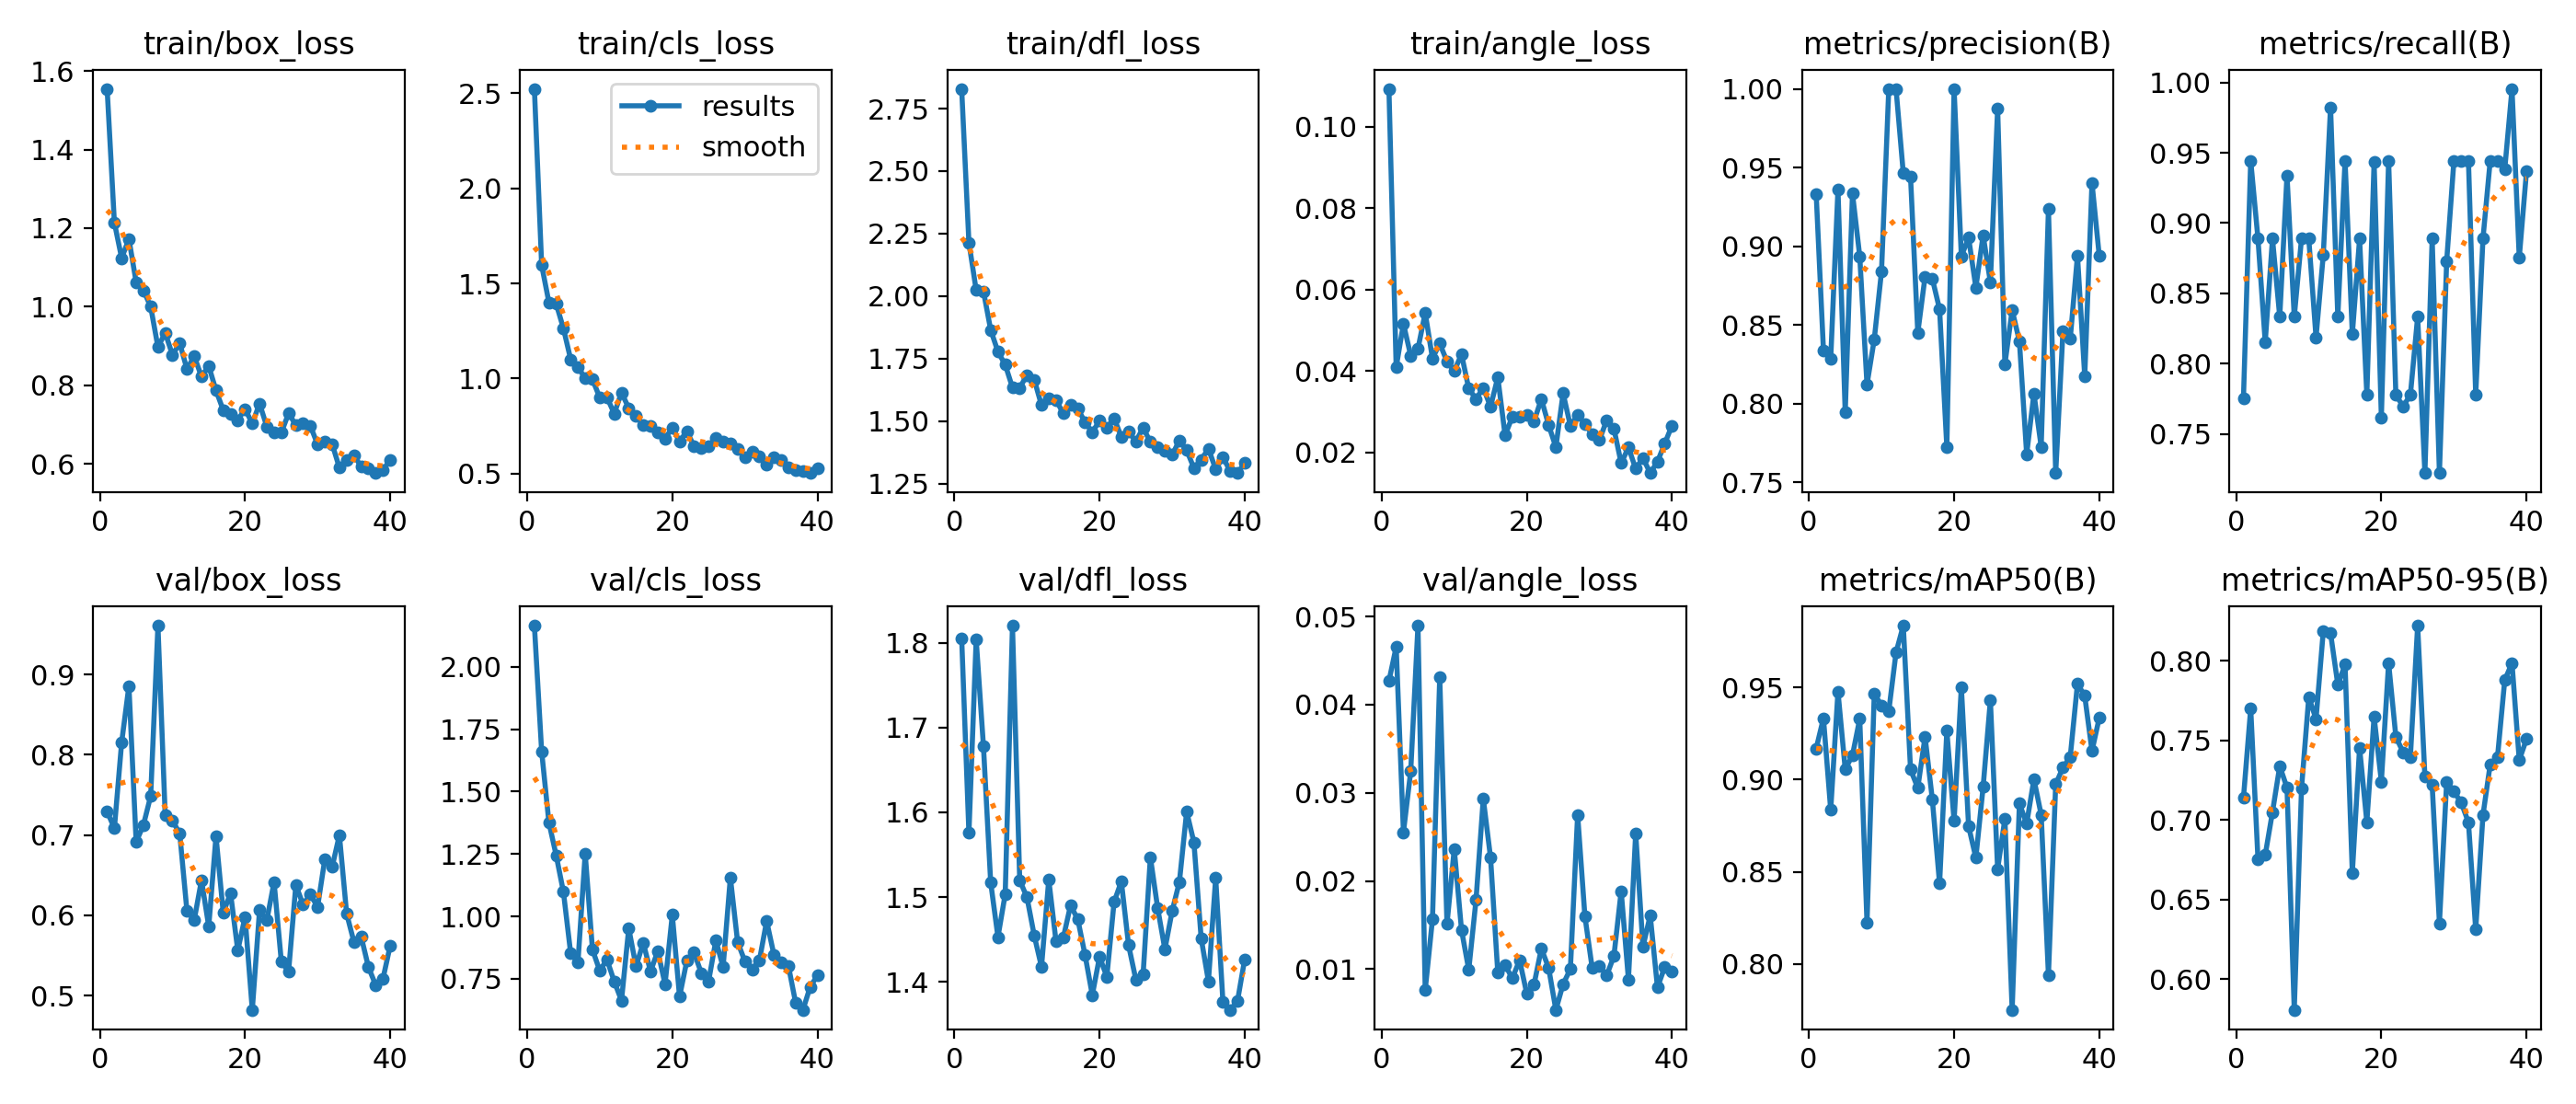

Values plotted in this chart, from the file beside it:
epoch, time, train/box_loss, train/cls_loss, train/dfl_loss, train/angle_loss, metrics/precision(B), metrics/recall(B), metrics/mAP50(B), metrics/mAP50-95(B), val/box_loss, val/cls_loss, val/dfl_loss, val/angle_loss, lr/pg0, lr/pg1, lr/pg2
1, 14.76, 1.555, 2.523, 2.829, 0.1093, 0.9331, 0.7753, 0.9168, 0.7139, 0.7291, 2.165, 1.805, 0.04268, 0.0006559, 0.0006559, 0.0006559
2, 26, 1.214, 1.596, 2.214, 0.04089, 0.834, 0.9444, 0.9332, 0.7701, 0.7084, 1.661, 1.576, 0.04656, 0.001301, 0.001301, 0.001301
3, 39.06, 1.124, 1.4, 2.023, 0.05154, 0.8284, 0.8889, 0.8835, 0.6755, 0.8153, 1.376, 1.804, 0.02552, 0.001924, 0.001924, 0.001924
4, 50.33, 1.173, 1.393, 2.02, 0.04373, 0.9362, 0.8153, 0.9477, 0.678, 0.8857, 1.245, 1.678, 0.03244, 0.001901, 0.001901, 0.001901
5, 62.22, 1.062, 1.264, 1.865, 0.04541, 0.7944, 0.8889, 0.9056, 0.705, 0.6912, 1.098, 1.517, 0.04897, 0.001868, 0.001868, 0.001868
6, 74.49, 1.042, 1.1, 1.778, 0.05423, 0.9336, 0.8333, 0.9131, 0.7338, 0.7125, 0.8515, 1.453, 0.00762, 0.001835, 0.001835, 0.001835
7, 85.7, 1, 1.06, 1.725, 0.04304, 0.8936, 0.934, 0.9329, 0.7204, 0.7486, 0.8159, 1.504, 0.01566, 0.001802, 0.001802, 0.001802
8, 96.16, 0.897, 1.001, 1.634, 0.0467, 0.8122, 0.8333, 0.8224, 0.5807, 0.9608, 1.252, 1.82, 0.04313, 0.001769, 0.001769, 0.001769
9, 108.6, 0.9334, 0.9959, 1.633, 0.04231, 0.8408, 0.8889, 0.9464, 0.7199, 0.7246, 0.8667, 1.52, 0.0151, 0.001736, 0.001736, 0.001736
10, 121, 0.8772, 0.8999, 1.685, 0.03993, 0.8841, 0.8889, 0.9402, 0.7772, 0.7177, 0.7826, 1.5, 0.02362, 0.001703, 0.001703, 0.001703
11, 133.9, 0.9069, 0.9014, 1.666, 0.04406, 1, 0.8186, 0.937, 0.7634, 0.7019, 0.8266, 1.455, 0.01445, 0.00167, 0.00167, 0.00167
12, 147.4, 0.841, 0.8155, 1.563, 0.03561, 1, 0.8774, 0.9689, 0.8188, 0.6051, 0.7393, 1.418, 0.00991, 0.001637, 0.001637, 0.001637
13, 158.8, 0.8738, 0.9263, 1.592, 0.03307, 0.9464, 0.9823, 0.9834, 0.8175, 0.5941, 0.6627, 1.521, 0.01783, 0.001604, 0.001604, 0.001604
14, 170.2, 0.8222, 0.8446, 1.585, 0.03581, 0.944, 0.8333, 0.9054, 0.7851, 0.6438, 0.9521, 1.448, 0.02934, 0.001571, 0.001571, 0.001571
15, 184.4, 0.8489, 0.8024, 1.53, 0.03117, 0.845, 0.9444, 0.8954, 0.7976, 0.586, 0.7994, 1.452, 0.02265, 0.001538, 0.001538, 0.001538
16, 196, 0.7866, 0.7558, 1.565, 0.03842, 0.8807, 0.8209, 0.9233, 0.6668, 0.6986, 0.8945, 1.49, 0.00959, 0.001505, 0.001505, 0.001505
17, 209, 0.7362, 0.7497, 1.55, 0.02417, 0.8795, 0.8889, 0.8893, 0.7454, 0.6029, 0.7791, 1.474, 0.01049, 0.001472, 0.001472, 0.001472
18, 220.2, 0.7273, 0.7179, 1.495, 0.02867, 0.86, 0.7778, 0.8436, 0.6987, 0.6278, 0.8611, 1.432, 0.00894, 0.001439, 0.001439, 0.001439
19, 231.7, 0.7109, 0.6848, 1.455, 0.02868, 0.7725, 0.9434, 0.9264, 0.7649, 0.5561, 0.7285, 1.385, 0.01102, 0.001406, 0.001406, 0.001406
20, 248.1, 0.7393, 0.7407, 1.501, 0.0292, 1, 0.7616, 0.8776, 0.7242, 0.5979, 1.006, 1.43, 0.00718, 0.001373, 0.001373, 0.001373
21, 260.6, 0.7024, 0.669, 1.472, 0.0276, 0.8936, 0.9444, 0.9502, 0.7987, 0.4822, 0.6782, 1.406, 0.00828, 0.00134, 0.00134, 0.00134
22, 272.3, 0.753, 0.723, 1.512, 0.0331, 0.9054, 0.7778, 0.8746, 0.7523, 0.6064, 0.8216, 1.494, 0.01232, 0.001307, 0.001307, 0.001307
23, 286.4, 0.6948, 0.6435, 1.437, 0.02669, 0.8738, 0.7696, 0.8576, 0.7426, 0.5936, 0.8548, 1.519, 0.01015, 0.001274, 0.001274, 0.001274
24, 297.6, 0.6808, 0.6356, 1.457, 0.02124, 0.907, 0.7778, 0.8959, 0.7398, 0.6415, 0.7729, 1.443, 0.00537, 0.001241, 0.001241, 0.001241
25, 309.4, 0.6794, 0.6452, 1.42, 0.03447, 0.8771, 0.8333, 0.9431, 0.8222, 0.5424, 0.7399, 1.403, 0.00829, 0.001208, 0.001208, 0.001208
26, 322.4, 0.7284, 0.6864, 1.472, 0.02649, 0.9876, 0.7222, 0.8515, 0.7275, 0.5298, 0.9038, 1.409, 0.01, 0.001175, 0.001175, 0.001175
27, 333.4, 0.6987, 0.6699, 1.417, 0.02924, 0.825, 0.8889, 0.8788, 0.7221, 0.6377, 0.7969, 1.547, 0.02752, 0.001142, 0.001142, 0.001142
28, 345.8, 0.7023, 0.6584, 1.395, 0.02695, 0.8595, 0.7222, 0.7751, 0.6352, 0.6133, 1.155, 1.487, 0.016, 0.001109, 0.001109, 0.001109
29, 356.1, 0.6965, 0.6274, 1.381, 0.02448, 0.8396, 0.873, 0.887, 0.7241, 0.6257, 0.8971, 1.439, 0.01015, 0.001076, 0.001076, 0.001076
30, 367.4, 0.649, 0.5865, 1.365, 0.02303, 0.7679, 0.9444, 0.8761, 0.7179, 0.6106, 0.8201, 1.484, 0.01038, 0.001043, 0.001043, 0.001043
31, 381.4, 0.6556, 0.6162, 1.422, 0.02779, 0.8064, 0.9444, 0.9002, 0.711, 0.6702, 0.7877, 1.518, 0.00926, 0.00101, 0.00101, 0.00101
32, 395.5, 0.6503, 0.5897, 1.383, 0.02578, 0.7727, 0.9444, 0.8809, 0.6985, 0.6601, 0.8233, 1.601, 0.01148, 0.000977, 0.000977, 0.000977
33, 408.8, 0.5898, 0.5481, 1.312, 0.0173, 0.9236, 0.7778, 0.794, 0.6312, 0.6999, 0.9811, 1.565, 0.01885, 0.000944, 0.000944, 0.000944
34, 421.6, 0.6103, 0.5842, 1.346, 0.02117, 0.756, 0.8889, 0.8975, 0.703, 0.602, 0.8469, 1.452, 0.00882, 0.000911, 0.000911, 0.000911
35, 434.4, 0.6222, 0.5726, 1.39, 0.01594, 0.846, 0.9444, 0.9065, 0.735, 0.5669, 0.8154, 1.401, 0.02543, 0.000878, 0.000878, 0.000878
36, 450.8, 0.5924, 0.5309, 1.308, 0.01858, 0.8411, 0.9444, 0.9122, 0.7394, 0.5734, 0.8016, 1.523, 0.01253, 0.000845, 0.000845, 0.000845
37, 464.4, 0.5879, 0.5185, 1.355, 0.01488, 0.8941, 0.9382, 0.9519, 0.7879, 0.5355, 0.6527, 1.376, 0.01608, 0.000812, 0.000812, 0.000812
38, 476.7, 0.5763, 0.5144, 1.299, 0.01765, 0.8175, 0.9954, 0.9454, 0.7987, 0.5131, 0.6254, 1.367, 0.00792, 0.000779, 0.000779, 0.000779
39, 491.1, 0.5829, 0.5032, 1.292, 0.02214, 0.9403, 0.8754, 0.9155, 0.7377, 0.5207, 0.7177, 1.377, 0.01023, 0.000746, 0.000746, 0.000746
40, 503.5, 0.6107, 0.5296, 1.332, 0.02653, 0.8939, 0.9368, 0.9334, 0.7509, 0.5622, 0.7634, 1.427, 0.00969, 0.000713, 0.000713, 0.000713
